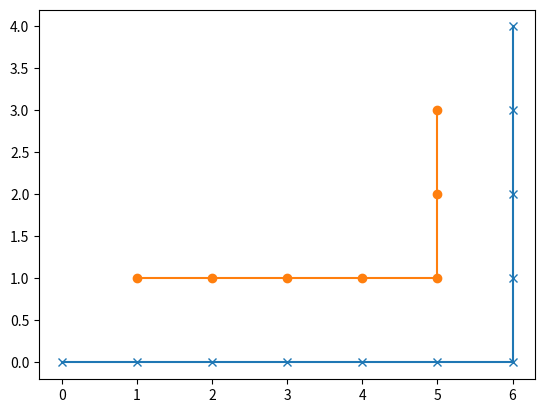

The matplotlib source for this figure:
#!/usr/bin/env python3
# -*- coding: utf-8 -*-
"""
Created on Wed Mar 31 11:22:23 2021

[redacted]
"""
import pandas as pd
import numpy as np
import os
import time
import matplotlib.pyplot as plt
from scipy.spatial.distance import directed_hausdorff

a = np.asarray([[0,0],[1,0],[2,0],[3,0],[4,0],[5,0],[6,0],[6,1],[6,2],[6,3],[6,4]])
b = np.asarray([[1,1],[2,1],[3,1],[4,1],[5,1],[5,2],[5,3]])

plt.plot(a[:,0],a[:,1],'x-')
plt.plot(b[:,0],b[:,1],'o-')

max(directed_hausdorff(a,b)[0], directed_hausdorff(b,a)[0])
